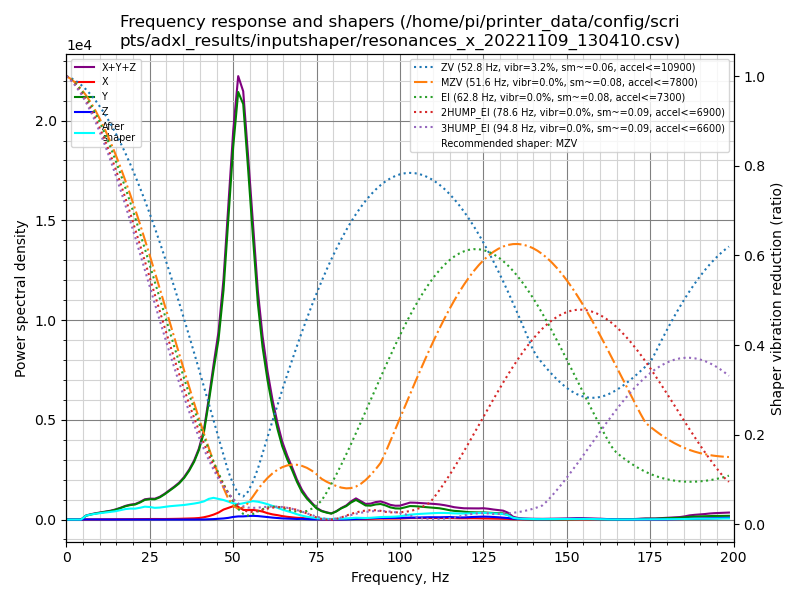

Source data for this figure (header and first rows):
freq, psd_x, psd_y, psd_z, psd_xyz
0.0, 1.787e+01, 3.795e+02, 1.302e+01, 4.104e+02
1.5, 3.186e+01, 2.523e+02, 3.263e+01, 3.168e+02
2.9, 2.812e+01, 6.507e+01, 3.290e+01, 1.261e+02
4.4, 2.935e+01, 2.866e+02, 3.619e+01, 3.521e+02
5.9, 4.877e+01, 1.148e+03, 3.836e+01, 1.235e+03
7.4, 6.767e+01, 1.919e+03, 3.421e+01, 2.021e+03
8.8, 8.439e+01, 2.704e+03, 3.361e+01, 2.822e+03
10.3, 1.028e+02, 3.590e+03, 3.335e+01, 3.726e+03
11.8, 1.311e+02, 4.586e+03, 3.342e+01, 4.751e+03
13.2, 1.559e+02, 5.676e+03, 3.498e+01, 5.867e+03
14.7, 1.729e+02, 7.267e+03, 3.313e+01, 7.473e+03
16.2, 2.141e+02, 9.339e+03, 3.279e+01, 9.586e+03
17.7, 2.796e+02, 1.189e+04, 3.577e+01, 1.221e+04
19.1, 3.621e+02, 1.391e+04, 3.645e+01, 1.431e+04
20.6, 4.366e+02, 1.565e+04, 3.170e+01, 1.611e+04
22.1, 5.219e+02, 1.906e+04, 3.588e+01, 1.962e+04
23.5, 6.772e+02, 2.324e+04, 4.263e+01, 2.396e+04
25.0, 7.446e+02, 2.554e+04, 4.607e+01, 2.633e+04
26.5, 7.441e+02, 2.697e+04, 4.945e+01, 2.776e+04
28.0, 7.373e+02, 3.133e+04, 4.460e+01, 3.211e+04
29.4, 7.615e+02, 3.721e+04, 3.986e+01, 3.801e+04
30.9, 8.923e+02, 4.472e+04, 4.367e+01, 4.566e+04
32.4, 1.066e+03, 5.281e+04, 4.406e+01, 5.392e+04
33.8, 1.299e+03, 6.147e+04, 4.074e+01, 6.281e+04
35.3, 1.570e+03, 7.387e+04, 4.141e+01, 7.548e+04
36.8, 1.974e+03, 9.036e+04, 4.849e+01, 9.238e+04
38.3, 2.359e+03, 1.114e+05, 5.622e+01, 1.139e+05
39.7, 3.043e+03, 1.383e+05, 9.671e+01, 1.414e+05
41.2, 4.712e+03, 1.797e+05, 2.031e+02, 1.846e+05
42.7, 7.403e+03, 2.532e+05, 4.907e+02, 2.611e+05
44.1, 1.087e+04, 3.310e+05, 9.832e+02, 3.428e+05
45.6, 1.604e+04, 4.124e+05, 1.714e+03, 4.301e+05
47.1, 2.362e+04, 5.429e+05, 2.627e+03, 5.691e+05
48.5, 2.832e+04, 7.281e+05, 4.029e+03, 7.604e+05
50.0, 3.350e+04, 9.356e+05, 6.507e+03, 9.756e+05
51.5, 3.275e+04, 1.106e+06, 8.114e+03, 1.147e+06
53.0, 2.575e+04, 1.106e+06, 8.439e+03, 1.140e+06
54.4, 2.579e+04, 9.661e+05, 9.524e+03, 1.001e+06
55.9, 2.701e+04, 7.958e+05, 1.038e+04, 8.332e+05
57.4, 2.585e+04, 6.218e+05, 1.003e+04, 6.577e+05
58.8, 2.357e+04, 5.092e+05, 8.929e+03, 5.417e+05
60.3, 1.926e+04, 4.212e+05, 7.528e+03, 4.480e+05
61.8, 1.603e+04, 3.483e+05, 5.979e+03, 3.704e+05
63.3, 1.392e+04, 2.868e+05, 4.728e+03, 3.055e+05
64.7, 1.124e+04, 2.381e+05, 3.777e+03, 2.531e+05
66.2, 9.088e+03, 2.002e+05, 3.144e+03, 2.125e+05
67.7, 7.453e+03, 1.667e+05, 2.503e+03, 1.766e+05
69.1, 5.976e+03, 1.309e+05, 2.037e+03, 1.389e+05
70.6, 5.440e+03, 9.785e+04, 2.368e+03, 1.057e+05
72.1, 3.953e+03, 7.562e+04, 1.568e+03, 8.114e+04
73.6, 2.596e+03, 5.805e+04, 9.002e+02, 6.154e+04
75.0, 1.607e+03, 4.170e+04, 7.085e+02, 4.402e+04
76.5, 8.841e+02, 3.211e+04, 6.218e+02, 3.362e+04
78.0, 5.937e+02, 2.714e+04, 6.609e+02, 2.840e+04
79.4, 3.641e+02, 2.361e+04, 4.772e+02, 2.445e+04
80.9, 6.013e+02, 3.287e+04, 2.985e+02, 3.377e+04
82.4, 1.274e+03, 4.628e+04, 2.850e+02, 4.784e+04
83.9, 2.181e+03, 5.659e+04, 6.617e+02, 5.943e+04
85.3, 3.420e+03, 7.261e+04, 1.657e+03, 7.769e+04
86.8, 3.780e+03, 8.556e+04, 2.862e+03, 9.220e+04
... 76 more rows
